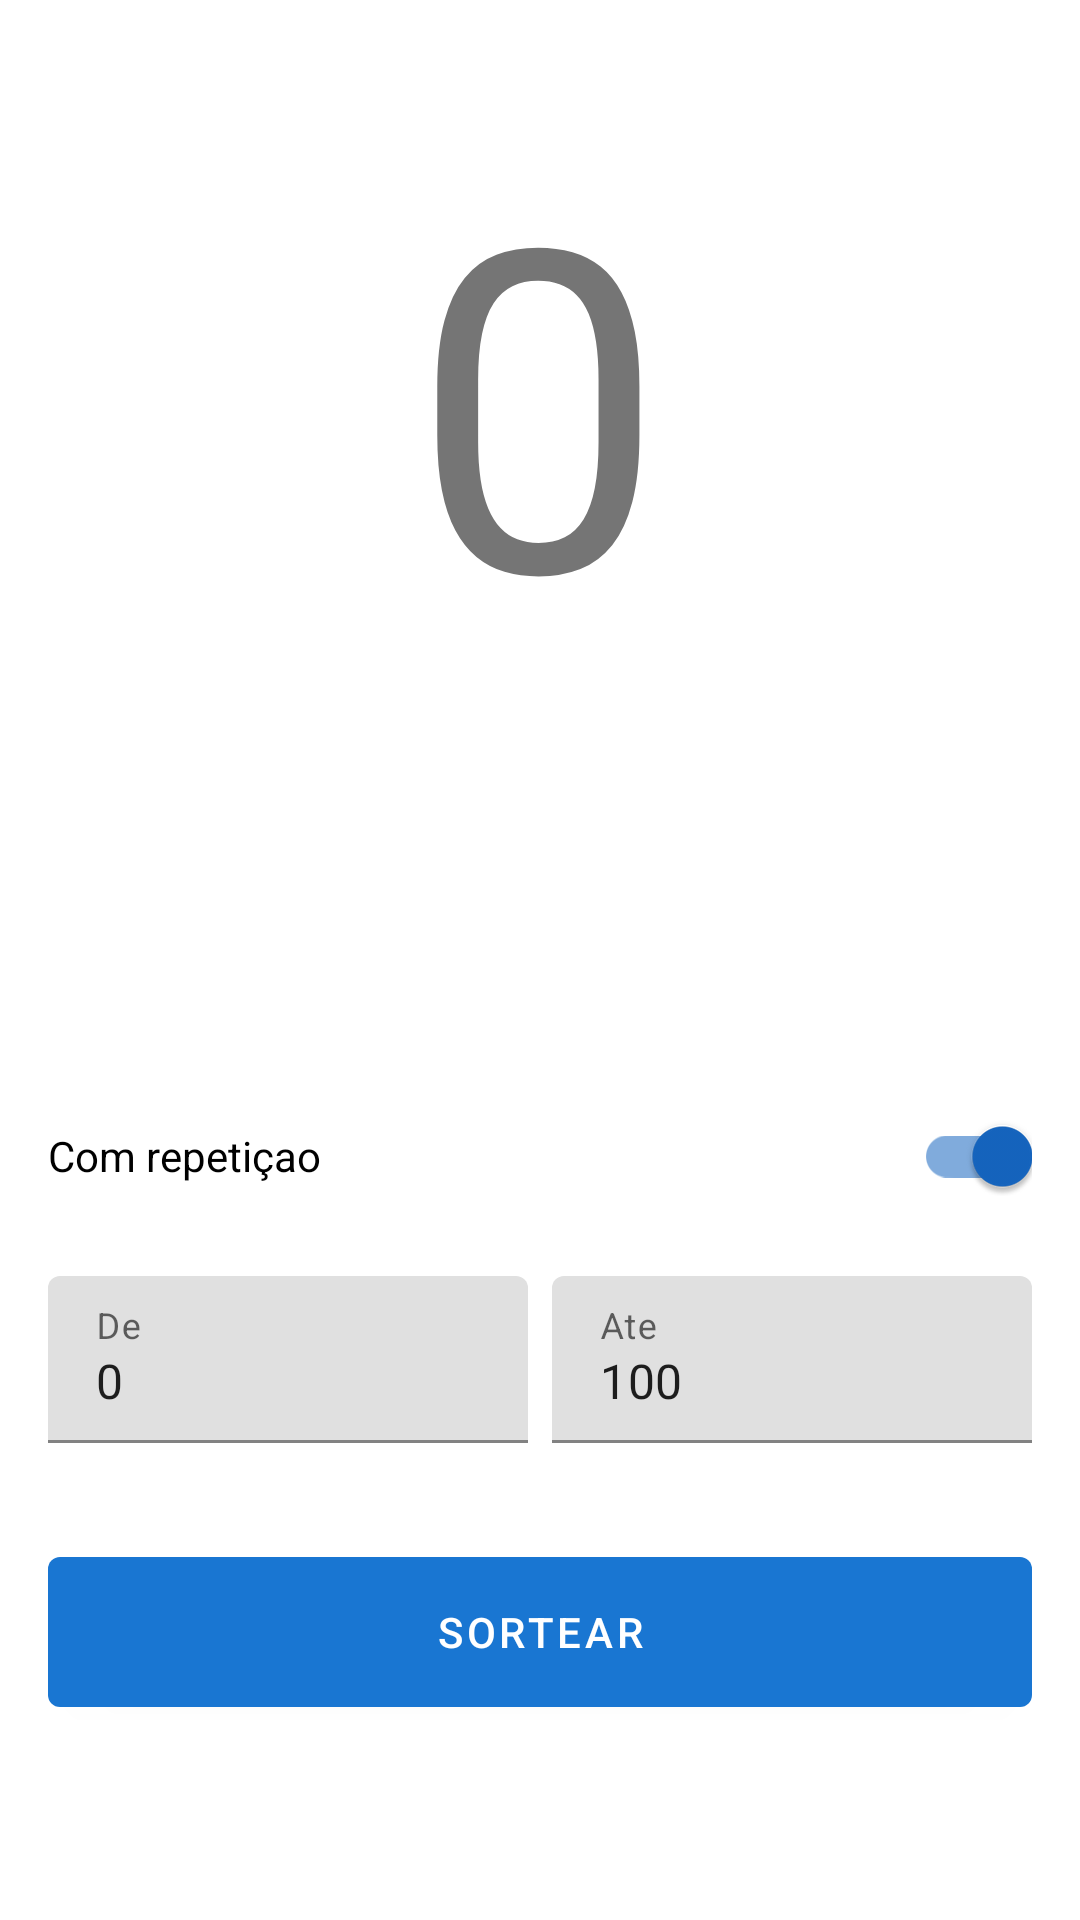

This screen was rendered from an Android layout file. Write that file and the resources it references.
<!-- AndroidManifest.xml: application theme AppTheme -->
<!-- res/layout/fragment_random.xml -->
<?xml version="1.0" encoding="utf-8"?>
<ScrollView xmlns:app="http://schemas.android.com/apk/res-auto"
        xmlns:tools="http://schemas.android.com/tools"
        android:layout_width="match_parent"
        android:layout_height="match_parent"
        xmlns:android="http://schemas.android.com/apk/res/android">

    <androidx.constraintlayout.widget.ConstraintLayout
            android:id="@+id/rootLayout"
            android:layout_width="match_parent"
            android:layout_height="wrap_content"
            tools:context=".ui.RandomFragment">


        <com.google.android.material.button.MaterialButton
                android:id="@+id/btnRandom"
                android:layout_width="0dp"
                android:layout_height="62dp"
                android:layout_marginStart="16dp"
                android:layout_marginTop="32dp"
                android:layout_marginEnd="16dp"
                android:text="@string/random"
                app:icon="@drawable/ic_autorenew_black_24dp"
                app:layout_constraintEnd_toEndOf="parent"
                app:layout_constraintStart_toStartOf="parent"
                app:layout_constraintTop_toBottomOf="@+id/linearLayout" />


        <LinearLayout
                android:id="@+id/linearLayout"
                android:layout_width="0dp"
                android:layout_height="wrap_content"
                android:layout_marginStart="16dp"
                android:layout_marginTop="16dp"
                android:layout_marginEnd="16dp"
                android:baselineAligned="true"
                android:orientation="horizontal"
                app:layout_constraintEnd_toEndOf="parent"
                app:layout_constraintStart_toStartOf="parent"
                app:layout_constraintTop_toBottomOf="@+id/repeat">

            <com.google.android.material.textfield.TextInputLayout
                    android:layout_width="match_parent"
                    android:layout_height="match_parent"
                    android:layout_marginEnd="4dp"
                    android:layout_weight="1">

                <com.google.android.material.textfield.TextInputEditText
                        android:id="@+id/edtStart"
                        android:layout_width="match_parent"
                        android:layout_height="wrap_content"
                        android:hint="@string/of"
                        android:inputType="numberSigned"
                        android:text="0" />
            </com.google.android.material.textfield.TextInputLayout>

            <com.google.android.material.textfield.TextInputLayout
                    android:layout_width="match_parent"
                    android:layout_height="match_parent"
                    android:layout_marginStart="4dp"
                    android:layout_weight="1">

                <com.google.android.material.textfield.TextInputEditText
                        android:id="@+id/edtEnd"
                        android:layout_width="match_parent"
                        android:layout_height="wrap_content"
                        android:hint="@string/at"
                        android:inputType="numberSigned"
                        android:text="100" />
            </com.google.android.material.textfield.TextInputLayout>
        </LinearLayout>

        <com.google.android.material.switchmaterial.SwitchMaterial
                android:id="@+id/repeat"
                android:layout_width="0dp"
                android:layout_height="wrap_content"
                android:layout_marginStart="16dp"
                android:layout_marginTop="130dp"
                android:layout_marginEnd="16dp"
                android:checked="true"
                android:text="@string/with_repeat"
                app:layout_constraintEnd_toEndOf="parent"
                app:layout_constraintStart_toStartOf="parent"
                app:layout_constraintTop_toBottomOf="@+id/num" />

        <TextView
                android:id="@+id/num"
                android:layout_width="wrap_content"
                android:layout_height="wrap_content"
                android:layout_marginTop="32dp"
                android:text="0"
                android:textSize="150sp"
                app:layout_constraintEnd_toEndOf="parent"
                app:layout_constraintHorizontal_bias="0.498"
                app:layout_constraintStart_toStartOf="parent"
                app:layout_constraintTop_toTopOf="parent" />


    </androidx.constraintlayout.widget.ConstraintLayout>
</ScrollView>
<!-- resources referenced by this layout -->
<resources>
  <string name="at">Ate</string>
  <string name="of">De</string>
  <string name="random">Sortear</string>
  <string name="with_repeat">Com repetiçao</string>
  <style name="AppTheme" parent="Theme.MaterialComponents.Light.DarkActionBar">
          <item name="colorPrimary">@color/primaryColor</item>
          <item name="colorPrimaryDark">@color/primaryDarkColor</item>
          <item name="colorSecondary">@color/secondaryColor</item>
          <item name="textAppearanceHeadline1">@style/TextAppearance.MaterialComponents.Headline1</item>
          <item name="textAppearanceHeadline2">@style/TextAppearance.MaterialComponents.Headline2</item>
          <item name="textAppearanceHeadline3">@style/TextAppearance.MaterialComponents.Headline3</item>
          <item name="textAppearanceHeadline4">@style/TextAppearance.MaterialComponents.Headline4</item>
          <item name="textAppearanceHeadline5">@style/TextAppearance.MaterialComponents.Headline5</item>
          <item name="textAppearanceHeadline6">@style/TextAppearance.MaterialComponents.Headline6</item>
          <item name="textAppearanceSubtitle1">@style/TextAppearance.MaterialComponents.Subtitle1</item>
          <item name="textAppearanceSubtitle2">@style/TextAppearance.MaterialComponents.Subtitle2</item>
          <item name="textAppearanceBody1">@style/TextAppearance.MaterialComponents.Body1</item>
          <item name="textAppearanceBody2">@style/TextAppearance.MaterialComponents.Body2</item>
          <item name="textAppearanceCaption">@style/TextAppearance.MaterialComponents.Caption</item>
          <item name="textAppearanceButton">@style/TextAppearance.MaterialComponents.Button</item>
          <item name="textAppearanceOverline">@style/TextAppearance.MaterialComponents.Overline</item>
  
      </style>
  <color name="primaryColor">#1976d2</color>
  <color name="primaryDarkColor">#004ba0</color>
  <color name="secondaryColor">#1565c0</color>
</resources>
